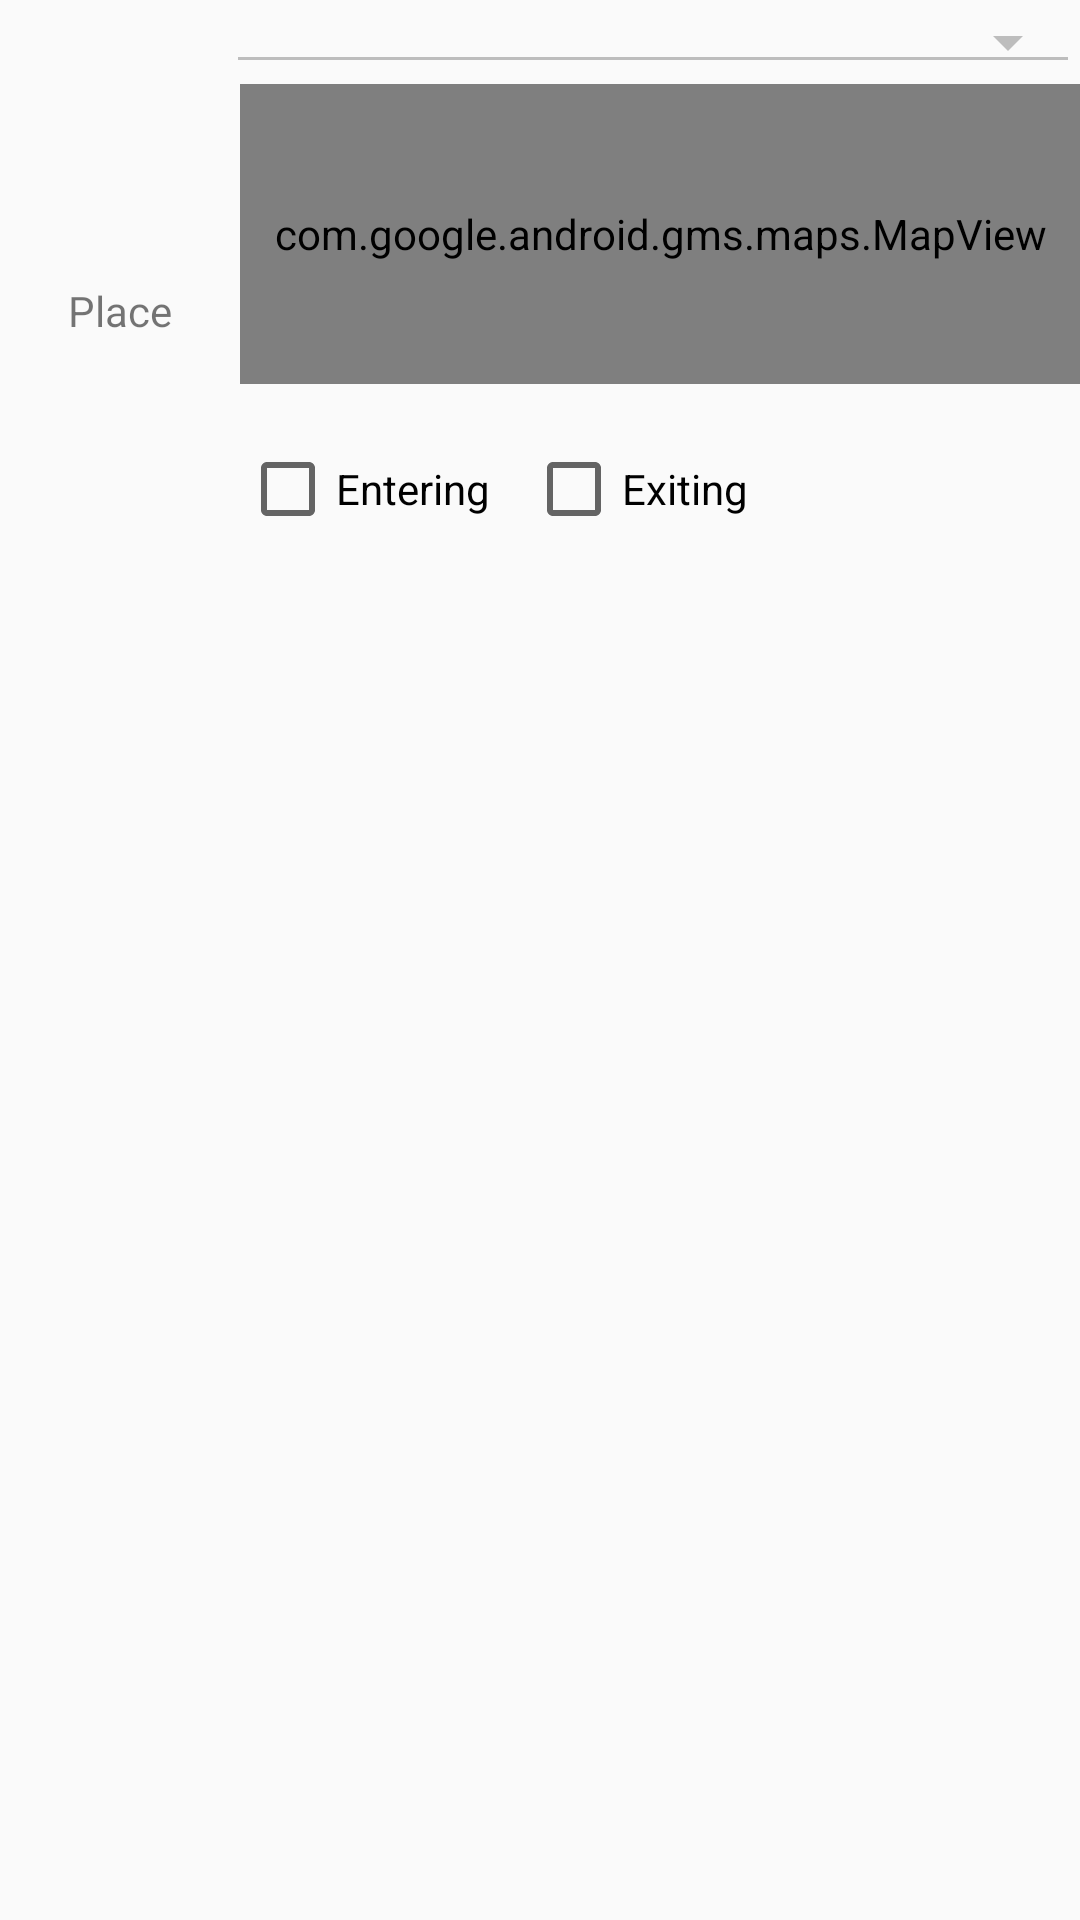

The Android layout XML behind this screen, and the referenced resources:
<!-- AndroidManifest.xml: application theme AppTheme -->
<!-- res/layout/fragment_edit_location_based_reminder.xml -->
<?xml version="1.0" encoding="utf-8"?>
<LinearLayout xmlns:android="http://schemas.android.com/apk/res/android"
    xmlns:app="http://schemas.android.com/apk/res-auto"
    xmlns:map="http://schemas.android.com/apk/res-auto"
    xmlns:tools="http://schemas.android.com/tools"
    android:layout_height="match_parent"
    android:layout_width="match_parent"
    android:orientation="vertical">

    <LinearLayout
        android:layout_width="match_parent"
        android:layout_height="wrap_content">

        <LinearLayout
            android:layout_width="80dp"
            android:layout_height="match_parent"
            android:gravity="center"
            android:orientation="vertical">

            <LinearLayout
                android:layout_width="80dp"
                android:layout_height="wrap_content"
                android:gravity="center"
                android:orientation="vertical">

                <ImageView
                    android:layout_width="28dp"
                    android:layout_height="28dp"
                    android:layout_marginLeft="12dp"
                    android:layout_marginRight="12dp"
                    android:src="@drawable/icon_place"
                    android:tint="@color/icons_enabled" />

                <TextView
                    android:layout_width="wrap_content"
                    android:layout_height="wrap_content"
                    android:text="@string/fragment_edit_location_based_reminder_place_title" />
            </LinearLayout>

        </LinearLayout>

        <LinearLayout
            android:layout_width="0dp"
            android:layout_height="wrap_content"
            android:layout_weight="1"
            android:orientation="vertical">

            
                
                
                

            <Spinner
                android:id="@+id/fragment_edit_location_based_reminder_place"
                android:layout_width="match_parent"
                android:layout_height="wrap_content"
                android:layout_marginLeft="-5dp"
                android:layout_marginStart="-5dp"
                style="@style/Widget.AppCompat.Spinner.Underlined"
                android:theme="@style/SpinnerStyle"/>

            <com.google.android.gms.maps.MapView
                android:id="@+id/fragment_edit_location_based_reminder_map"
                android:name="com.google.android.gms.maps.SupportMapFragment"
                android:layout_width="match_parent"
                android:layout_height="100dp"
                map:cameraZoom="13"
                map:mapType="normal"
                map:liteMode="true"
                />

            <TextView
                android:id="@+id/fragment_edit_location_based_reminder_address"
                android:layout_width="match_parent"
                android:layout_height="wrap_content"
                android:text=""/>


            <LinearLayout
                android:layout_width="match_parent"
                android:layout_height="wrap_content"
                android:orientation="horizontal">
                <CheckBox
                    android:id="@+id/fragment_edit_location_based_reminder_entering"
                    android:layout_width="wrap_content"
                    android:layout_height="wrap_content"
                    android:text="@string/fragment_edit_location_based_reminder_entering"
                    />

                <CheckBox
                    android:id="@+id/fragment_edit_location_based_reminder_exiting"
                    android:layout_marginLeft="12dp"
                    android:layout_marginStart="12dp"
                    android:layout_width="wrap_content"
                    android:layout_height="wrap_content"
                    android:text="@string/fragment_edit_location_based_reminder_exiting"/>
            </LinearLayout>


        </LinearLayout>
    </LinearLayout>

    
</LinearLayout>
<!-- resources referenced by this layout -->
<resources>
  <color name="icons_enabled">#212121</color>
  <string name="fragment_edit_location_based_reminder_entering">Entering</string>
  <string name="fragment_edit_location_based_reminder_exiting">Exiting</string>
  
  
  
      /* Fragment detail reminder location based */
  <string name="fragment_edit_location_based_reminder_place_title">Place</string>
  <style name="SpinnerStyle" parent="AppTheme">
          <item name="colorControlNormal">@color/gray_400</item>
      </style>
  <style name="AppTheme" parent="Theme.AppCompat.Light.DarkActionBar">
          
          <item name="colorPrimary">@color/primary</item>
          <item name="colorPrimaryDark">@color/primary_dark</item>
          <item name="colorAccent">@color/accent</item>
  
          <item name="windowActionModeOverlay">true</item>                    
          <item name="android:actionModeBackground">@color/primary</item>     
      </style>
  <color name="gray_400">#BDBDBD</color>
  <color name="primary">#FF9800</color>
  <color name="primary_dark">#F57C00</color>
  <color name="accent">#00BCD4</color>
</resources>
